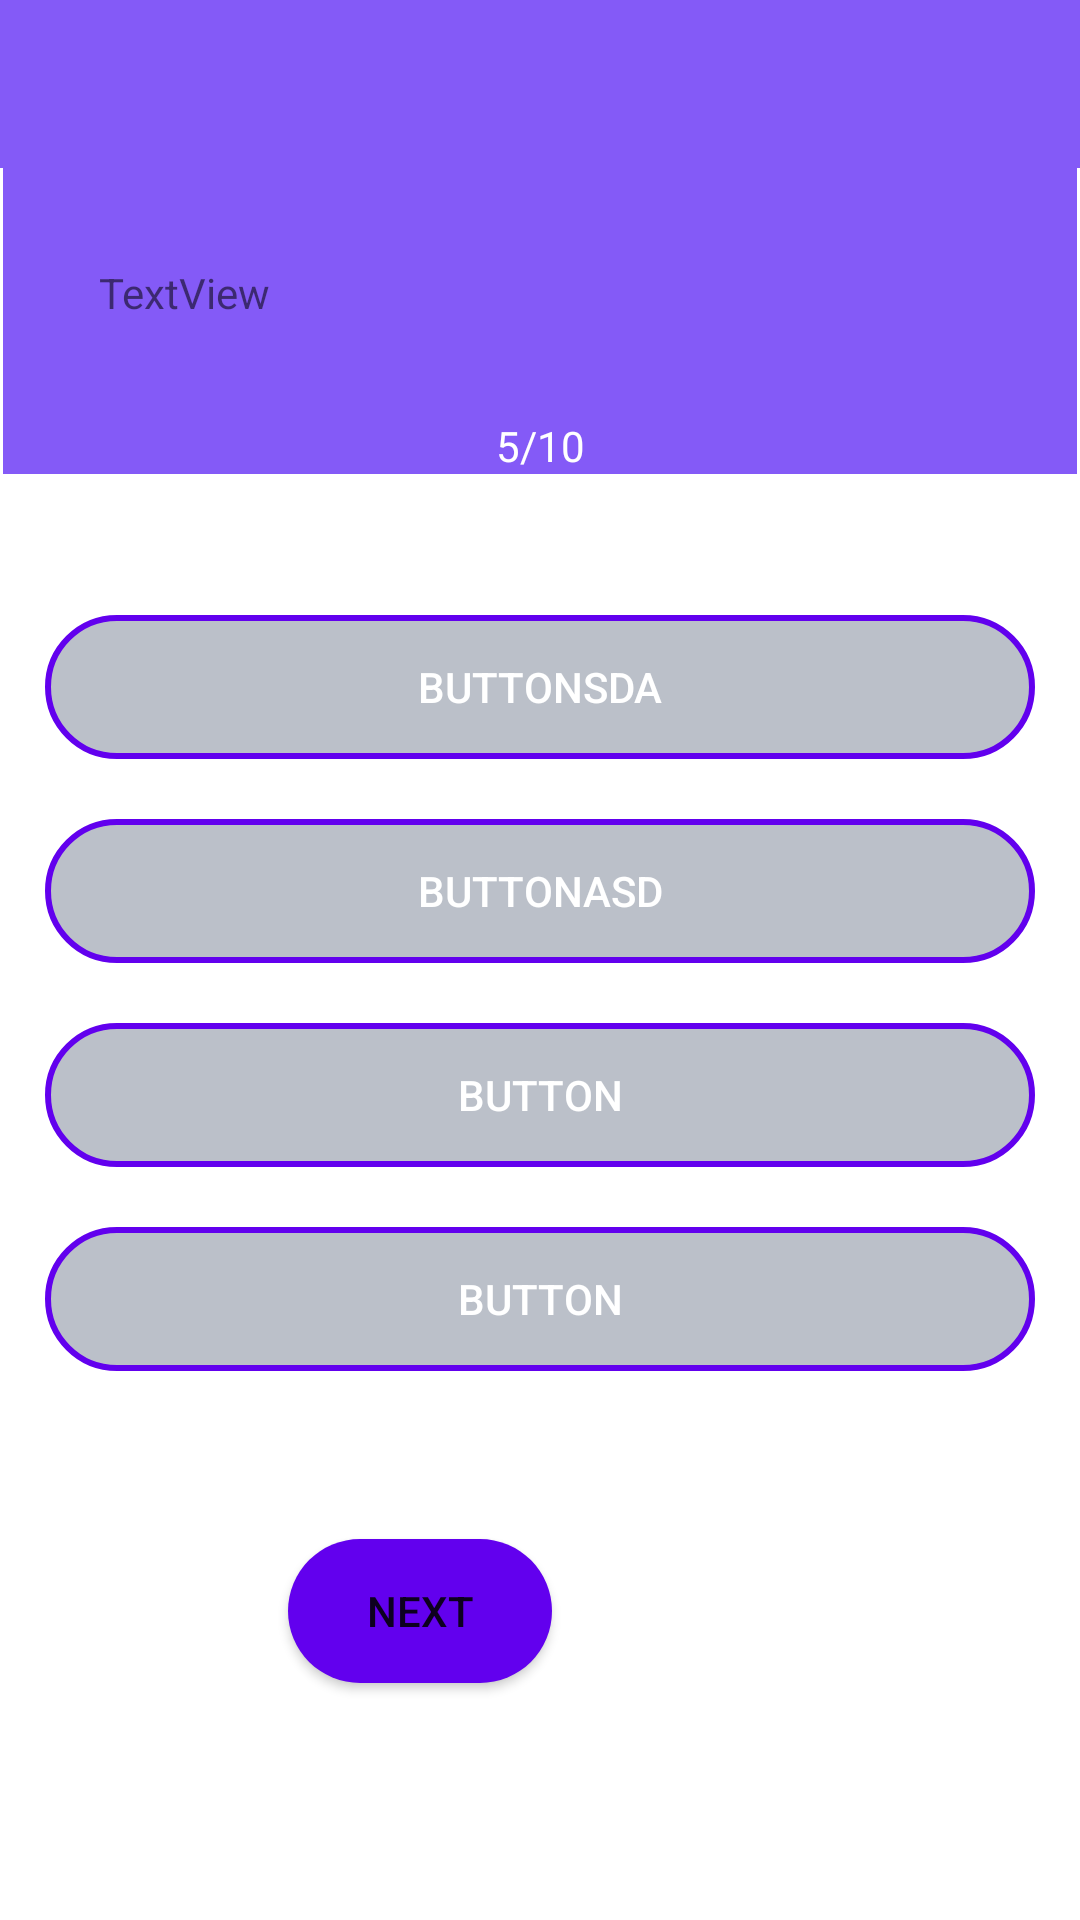

Android layout source for this screen:
<!-- AndroidManifest.xml: application theme Theme.Miniproj2 -->
<!-- res/layout/activity_questions.xml -->
<?xml version="1.0" encoding="utf-8"?>
<androidx.constraintlayout.widget.ConstraintLayout xmlns:android="http://schemas.android.com/apk/res/android"
    xmlns:app="http://schemas.android.com/apk/res-auto"
    xmlns:tools="http://schemas.android.com/tools"
    android:layout_width="match_parent"
    android:layout_height="match_parent"
    tools:context=".QuestionsActivity">

    <androidx.appcompat.widget.Toolbar

        android:id="@+id/toolbar2"
        android:layout_width="0dp"
        android:layout_height="?attr/actionBarSize"
        app:layout_constraintEnd_toEndOf="parent"
        app:layout_constraintStart_toStartOf="parent"
        android:background="@color/colorPurple"
        app:layout_constraintTop_toTopOf="parent">



    </androidx.appcompat.widget.Toolbar>

    <LinearLayout
        android:id="@+id/linearLayout"
        android:layout_width="match_parent"
        android:layout_height="wrap_content"
        android:layout_marginStart="1dp"
        android:layout_marginEnd="1dp"
        android:background="@color/colorPurple"
        android:orientation="vertical"
        app:layout_constraintEnd_toEndOf="parent"
        app:layout_constraintStart_toStartOf="parent"
        app:layout_constraintTop_toBottomOf="@+id/toolbar2">

        <TextView
            android:id="@+id/quest"
            android:layout_width="match_parent"
            android:layout_height="wrap_content"
            android:layout_margin="16dp"
            android:background="@drawable/category_bg"
            android:padding="16dp"
            android:text="TextView" />

        <TextView
            android:id="@+id/questindi"
            android:layout_width="match_parent"
            android:layout_height="wrap_content"
            android:gravity="center"
            android:text="5/10"
            android:textColor="@color/white" />
    </LinearLayout>

    <LinearLayout
        android:id="@+id/optioncontainer"
        android:layout_width="match_parent"
        android:layout_height="wrap_content"
        android:layout_marginTop="32dp"
        android:orientation="vertical"
        android:padding="5dp"
        app:layout_constraintEnd_toEndOf="parent"
        app:layout_constraintStart_toStartOf="parent"
        app:layout_constraintTop_toBottomOf="@+id/linearLayout">

        <Button
            android:id="@+id/button"
            android:layout_width="match_parent"
            android:layout_height="wrap_content"
            android:layout_margin="10dp"
            android:background="@drawable/rounded_borders"
            android:text="Buttonsda"
            android:textColor="#FFF" />

        <Button
            android:id="@+id/button2"
            android:layout_width="match_parent"
            android:layout_height="wrap_content"
            android:layout_margin="10dp"
            android:background="@drawable/rounded_borders"
            android:text="Buttonasd"
            android:textColor="#FFF" />

        <Button
            android:id="@+id/button3"
            android:layout_width="match_parent"
            android:layout_height="wrap_content"
            android:layout_margin="10dp"
            android:background="@drawable/rounded_borders"
            android:text="Button"
            android:textColor="#FFF" />

        <Button
            android:id="@+id/button4"
            android:layout_width="match_parent"
            android:layout_height="wrap_content"
            android:layout_margin="10dp"
            android:background="@drawable/rounded_borders"
            android:text="Button"
            android:textColor="#FFF" />
    </LinearLayout>

    <Button
        android:id="@+id/next"
        android:layout_width="wrap_content"
        android:layout_height="wrap_content"
        android:layout_marginEnd="176dp"
        android:background="@drawable/rounded_corners"
        android:text="next"
        app:layout_constraintBottom_toBottomOf="parent"
        app:layout_constraintEnd_toEndOf="parent"
        app:layout_constraintHorizontal_bias="1.0"
        app:layout_constraintStart_toStartOf="parent"
        app:layout_constraintTop_toBottomOf="@+id/optioncontainer"
        app:layout_constraintVertical_bias="0.341" />

</androidx.constraintlayout.widget.ConstraintLayout>
<!-- resources referenced by this layout -->
<resources>
  <color name="colorPurple">#845AF7</color>
  <color name="white">#FFFFFFFF</color>
  <!-- drawable rounded_borders (drawable) -->
  <?xml version="1.0" encoding="utf-8"?>
  <shape android:shape="rectangle" xmlns:android="http://schemas.android.com/apk/res/android">
  <solid android:color="@color/lightgrey"/>
      <corners android:radius="250dp"/>
      <stroke android:color="@color/design_default_color_primary" android:width="2dp"/>
  </shape>
  <!-- drawable rounded_corners (drawable) -->
  <?xml version="1.0" encoding="utf-8"?>
  <shape android:shape="rectangle"  xmlns:android="http://schemas.android.com/apk/res/android">
  <corners android:radius="300dp"/>
      <solid android:color="@color/design_default_color_primary"/>
  
  
  </shape>
  <style name="Theme.Miniproj2" parent="Theme.MaterialComponents.DayNight.NoActionBar">
          
          <item name="colorPrimary">@color/purple_500</item>
          <item name="colorPrimaryVariant">@color/purple_700</item>
          <item name="colorOnPrimary">@color/white</item>
          
          <item name="colorSecondary">@color/teal_200</item>
          <item name="colorSecondaryVariant">@color/teal_700</item>
          <item name="colorOnSecondary">@color/black</item>
          
          <item name="android:statusBarColor" tools:targetApi="l">?attr/colorPrimaryVariant</item>
          
  
          <item name="windowActionBar">false</item>
          <item name="windowNoTitle">true</item>
          <item name="android:windowFullscreen">true</item>
      </style>
  <color name="lightgrey">#80798293</color>
  <color name="purple_500">#FF6200EE</color>
  <color name="purple_700">#FF3700B3</color>
  <color name="teal_200">#FF03DAC5</color>
  <color name="teal_700">#FF018786</color>
  <color name="black">#FF000000</color>
</resources>
